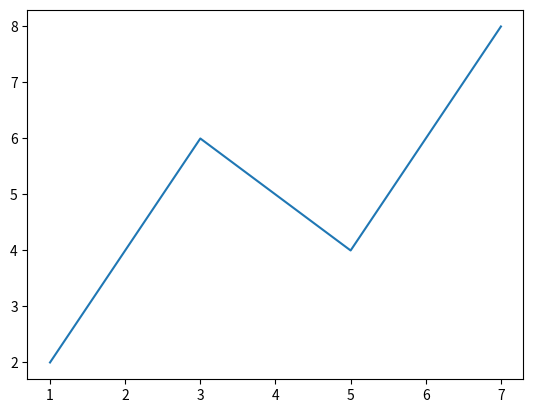

This chart was generated by the following Python code:
"""
Topic: Plotting X and Y Points
Level: Beginner
Source Reference: W3Schools Python Tutorial (curriculum order only, content is original)
"""

# ============================================
# 1. CONCEPT
# ============================================
# plt.plot(x, y) draws lines/points connecting the given coordinate pairs.

# ============================================
# 2. EXAMPLE
# ============================================

import matplotlib
matplotlib.use("Agg")
import matplotlib.pyplot as plt

x_points = [1, 3, 5, 7]
y_points = [2, 6, 4, 8]
plt.plot(x_points, y_points)
plt.savefig("plot_xy.png")
print("Saved plot_xy.png")

# ============================================
# 3. PRACTICE
# ============================================
# EXERCISE 1 (easy): Plot 5 custom (x, y) pairs.
# EXERCISE 2 (easy): Plot only points (no connecting line) using a marker string.
# EXERCISE 3 (easy): Plot two datasets on the same chart with a legend.
# EXERCISE 4 (medium): Plot a single point using plt.plot(x, y, 'o').
# EXERCISE 5 (medium): Label each axis and add a title to your x-y plot.
#
# Write your solutions below this line.


# ============================================
# 4. CHALLENGE
# ============================================
# Write a function that plots a mathematical function (e.g. y = x^2) over a given x range.


# ============================================
# 5. SUMMARY
# ============================================
# Understanding x/y point plotting is the foundation for every other chart type in matplotlib.
